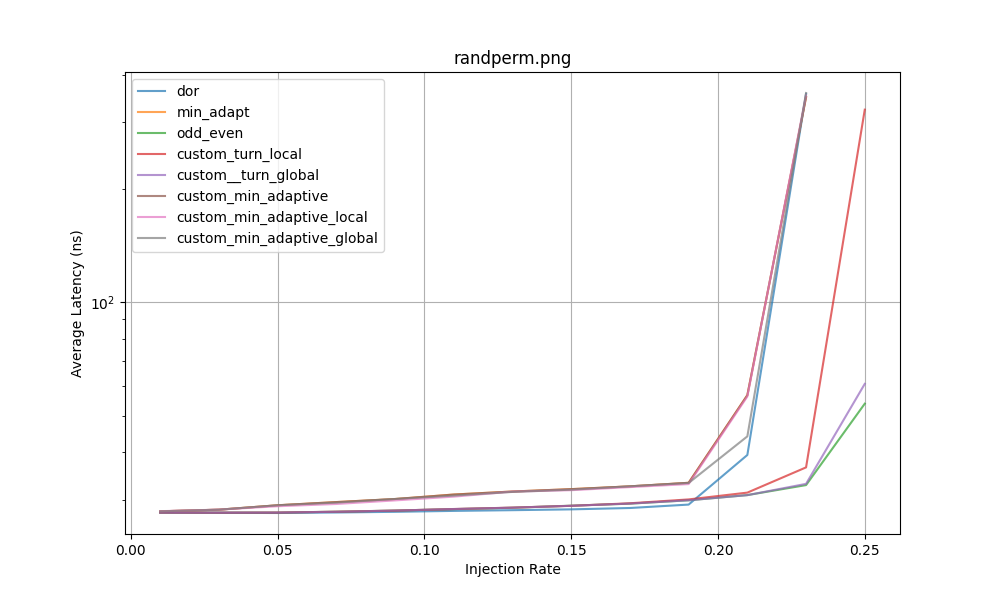

The table this chart was drawn from, first rows:
Routing Function, 0.01, 0.03, 0.05, 0.07, 0.09, 0.11, 0.13, 0.15, 0.17, 0.19, 0.21, 0.23, 0.25, 0.27, 0.29, 0.31, 0.33, 0.35, 0.37, 0.39, 0.41, 0.43, 0.45
dor, 27.71, 27.67, 27.64, 27.73, 27.84, 28, 28.12, 28.26, 28.49, 29.09, 39.37, 356.2, , , , , , , , , , , 
min_adapt, 27.92, 28.2, 28.97, 29.54, 30.1, 30.93, 31.51, 31.97, 32.52, 33.23, 56.7, 349.1, , , , , , , , , , , 
odd_even, 27.71, 27.69, 27.71, 27.86, 28.05, 28.3, 28.54, 28.9, 29.26, 29.87, 30.83, 32.77, 53.84, , , , , , , , , , 
custom_turn_local, 27.71, 27.69, 27.71, 27.85, 28.04, 28.31, 28.56, 28.87, 29.33, 30.03, 31.3, 36.5, 323.6, , , , , , , , , , 
custom__turn_global, 27.71, 27.69, 27.71, 27.85, 28.05, 28.32, 28.55, 28.88, 29.27, 29.87, 30.82, 33.02, 60.75, , , , , , , , , , 
custom_min_adaptive, 27.92, 28.2, 28.97, 29.54, 30.1, 30.93, 31.51, 31.97, 32.52, 33.23, 56.7, 349.1, , , , , , , , , , , 
custom_min_adaptive_local, 27.95, 28.21, 28.8, 29.2, 29.85, 30.54, 31.49, 31.77, 32.37, 32.97, 56.25, 353.5, , , , , , , , , , , 
custom_min_adaptive_global, 27.92, 28.2, 28.97, 29.45, 30.1, 30.74, 31.43, 31.86, 32.52, 33.19, 44.11, 358.2, , , , , , , , , , , 
